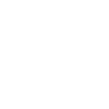
t = 0.00 s
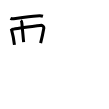
t = 4.00 s
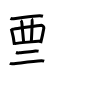
t = 8.00 s
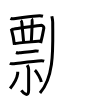
t = 12.00 s
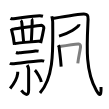
t = 15.50 s
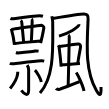
t = 20.00 s

The animated SVG that drew these frames (rendered in a browser with its animation timeline set to each time). Animation: 20 SMIL elements (animate=20); one cycle of 20.00 s.

<svg width="109px" height="109px" viewBox="0 0 px 109px" xmlns="http://www.w3.org/2000/svg" xmlns:xlink="http://www.w3.org/1999/xlink" xml:space="preserve" version="1.1"  baseProfile="full">
<path d="M10.43,18.32c0.88,0.44,2.48,0.54,3.37,0.44c8.69-1.01,20.44-3.01,26.07-2.93c1.47,0.02,2.35,0.21,3.08,0.43" style="fill:none;stroke:black;stroke-width:3;opacity:0">
  <animate attributeType="CSS" attributeName="opacity" from="0" to="1" begin="0s" dur="1s" repeatCount="0" fill="freeze" />
</path>
<path d="M10.93,28.55c0.21,0.27,0.43,0.5,0.52,0.84c0.74,2.68,2.48,10.59,2.99,15.41" style="fill:none;stroke:black;stroke-width:3;opacity:0">
  <animate attributeType="CSS" attributeName="opacity" from="0" to="1" begin="1s" dur="1s" repeatCount="0" fill="freeze" />
</path>
<path d="M12.25,29.47c5.2-1.13,26.5-3.8,29.18-4.19c0.98-0.14,2.57,1.9,2.43,2.72c-0.58,3.38-2,10.27-3.25,15.14" style="fill:none;stroke:black;stroke-width:3;opacity:0">
  <animate attributeType="CSS" attributeName="opacity" from="0" to="1" begin="2s" dur="1s" repeatCount="0" fill="freeze" />
</path>
<path d="M20.85,20.39c0.57,0.43,0.95,1.9,1.02,2.76c0.22,2.55,1.24,13.11,1.76,19.06" style="fill:none;stroke:black;stroke-width:3;opacity:0">
  <animate attributeType="CSS" attributeName="opacity" from="0" to="1" begin="3s" dur="1s" repeatCount="0" fill="freeze" />
</path>
<path d="M31.55,18.92c0.57,0.43,0.65,2.32,0.59,4.25C32,27.5,31.75,35,31.3,41.8" style="fill:none;stroke:black;stroke-width:3;opacity:0">
  <animate attributeType="CSS" attributeName="opacity" from="0" to="1" begin="4s" dur="1s" repeatCount="0" fill="freeze" />
</path>
<path d="M14.65,43.52c3.15-0.43,22.42-2.15,26.42-2.58" style="fill:none;stroke:black;stroke-width:3;opacity:0">
  <animate attributeType="CSS" attributeName="opacity" from="0" to="1" begin="5s" dur="1s" repeatCount="0" fill="freeze" />
</path>
<path d="M15.95,52.49c0.94,0.36,2.66,0.5,3.6,0.36c3.96-0.6,12.21-1.35,15.71-1.91c1.55-0.25,2.5,0.17,3.29,0.35" style="fill:none;stroke:black;stroke-width:3;opacity:0">
  <animate attributeType="CSS" attributeName="opacity" from="0" to="1" begin="6s" dur="1s" repeatCount="0" fill="freeze" />
</path>
<path d="M9.85,63.3c0.77,0.47,2.18,0.54,2.95,0.47c5.72-0.57,20.28-2.39,28.64-2.99c1.28-0.09,2.06,0.22,2.7,0.46" style="fill:none;stroke:black;stroke-width:3;opacity:0">
  <animate attributeType="CSS" attributeName="opacity" from="0" to="1" begin="7s" dur="1s" repeatCount="0" fill="freeze" />
</path>
<path d="M27.22,65.11c0.53,0.89,1.43,2.39,1.43,4.63c0,8.62-0.01,14.27-0.01,20.22c0,8.21-5.21,3.04-7.33,0.35" style="fill:none;stroke:black;stroke-width:3;opacity:0">
  <animate attributeType="CSS" attributeName="opacity" from="0" to="1" begin="8s" dur="1s" repeatCount="0" fill="freeze" />
</path>
<path d="M17.7,71.77c0.02,0.45,0.04,1.15-0.03,1.79c-0.43,3.78-3.18,9.45-7.53,14.97" style="fill:none;stroke:black;stroke-width:3;opacity:0">
  <animate attributeType="CSS" attributeName="opacity" from="0" to="1" begin="9s" dur="1s" repeatCount="0" fill="freeze" />
</path>
<path d="M34.91,70.17c2.21,2.12,5.82,8.48,6.38,11.78" style="fill:none;stroke:black;stroke-width:3;opacity:0">
  <animate attributeType="CSS" attributeName="opacity" from="0" to="1" begin="10s" dur="1s" repeatCount="0" fill="freeze" />
</path>
<path d="M51.85,16.2c0.36,2.14,0.87,3.82,0.87,6.48c0,24.38,2.03,53.57-12.72,70.41" style="fill:none;stroke:black;stroke-width:3;opacity:0">
  <animate attributeType="CSS" attributeName="opacity" from="0" to="1" begin="11s" dur="1s" repeatCount="0" fill="freeze" />
</path>
<path d="M52.85,18.41C63.27,16.72,80.8,14,83.87,14c3.07,0,4.42,1.1,4.22,5.42c-1.2,25.86-3.09,51.33,8.3,71.05c4.24,7.34,4.86,3.49,4.61-3.42" style="fill:none;stroke:black;stroke-width:3;opacity:0">
  <animate attributeType="CSS" attributeName="opacity" from="0" to="1" begin="12s" dur="1s" repeatCount="0" fill="freeze" />
</path>
<path d="M78.83,24.2c0.06,0.28,0.12,0.73-0.11,1.13c-1.35,2.38-9.1,7.62-19.7,10.82" style="fill:none;stroke:black;stroke-width:3;opacity:0">
  <animate attributeType="CSS" attributeName="opacity" from="0" to="1" begin="13s" dur="1s" repeatCount="0" fill="freeze" />
</path>
<path d="M58.26,45.27c0.34,0.58,0.77,1.05,0.83,1.72c0.46,4.81,1.43,10.59,2.07,19.66" style="fill:none;stroke:black;stroke-width:3;opacity:0">
  <animate attributeType="CSS" attributeName="opacity" from="0" to="1" begin="14s" dur="1s" repeatCount="0" fill="freeze" />
</path>
<path d="M59.34,46.58C66,45.5,74,44.25,78.58,43.93c1.46-0.1,2.12,1.85,1.94,3.22c-0.62,4.68-1.73,8.46-2.73,16.24" style="fill:none;stroke:black;stroke-width:3;opacity:0">
  <animate attributeType="CSS" attributeName="opacity" from="0" to="1" begin="15s" dur="1s" repeatCount="0" fill="freeze" />
</path>
<path d="M61.35,64.79c4.14,0.06,12.4-0.79,18.6-1.42" style="fill:none;stroke:black;stroke-width:3;opacity:0">
  <animate attributeType="CSS" attributeName="opacity" from="0" to="1" begin="16s" dur="1s" repeatCount="0" fill="freeze" />
</path>
<path d="M68.34,34.93c0.52,0.32,0.83,1.43,0.93,2.06s-1,44.72-1.1,48.68" style="fill:none;stroke:black;stroke-width:3;opacity:0">
  <animate attributeType="CSS" attributeName="opacity" from="0" to="1" begin="17s" dur="1s" repeatCount="0" fill="freeze" />
</path>
<path d="M56.06,88.45c0.55,0.7,2.89,1.07,3.44,0.9c0.56-0.17,18.26-6.88,19.93-7.76" style="fill:none;stroke:black;stroke-width:3;opacity:0">
  <animate attributeType="CSS" attributeName="opacity" from="0" to="1" begin="18s" dur="1s" repeatCount="0" fill="freeze" />
</path>
<path d="M76.27,72.53c2.27,3.6,6.92,13.75,7.69,18.44" style="fill:none;stroke:black;stroke-width:3;opacity:0">
  <animate attributeType="CSS" attributeName="opacity" from="0" to="1" begin="19s" dur="1s" repeatCount="0" fill="freeze" />
</path>
</svg>
